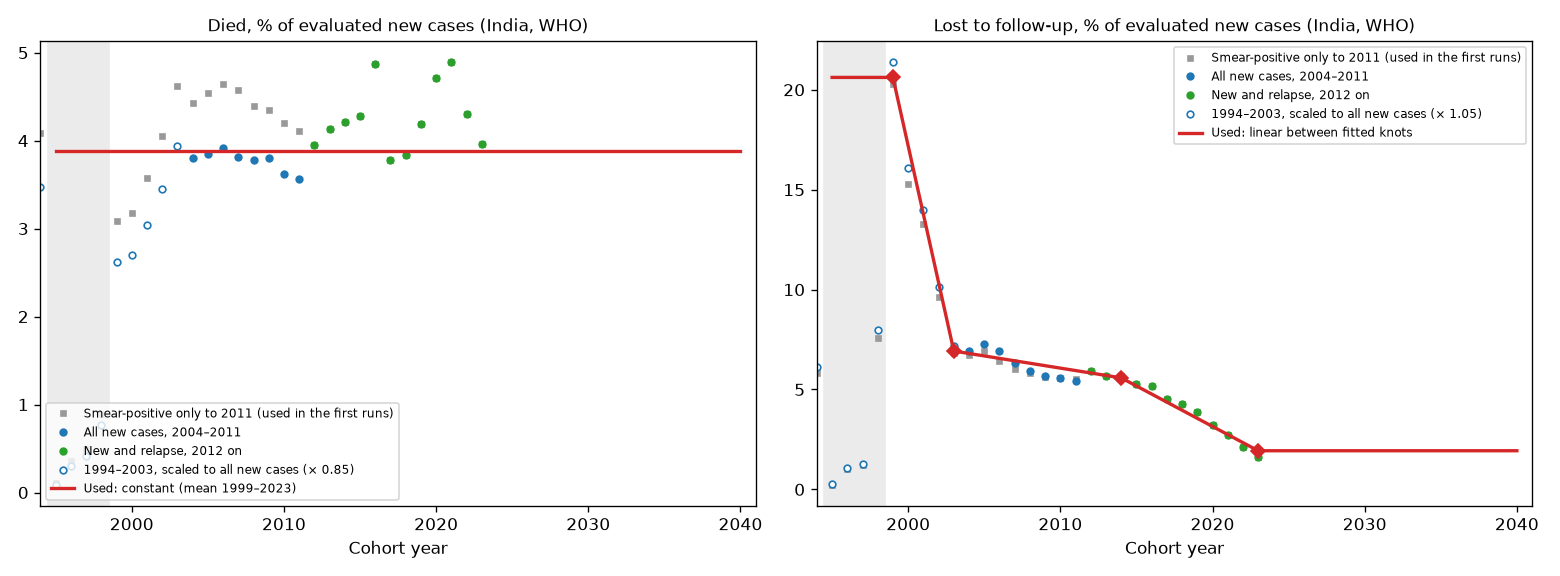

The data file committed next to this chart (first rows):
year, died, lost
1995, 0.0388, 0.2062
1996, 0.0388, 0.2062
1997, 0.0388, 0.2062
1998, 0.0388, 0.2062
1999, 0.0388, 0.2062
2000, 0.0388, 0.1719
2001, 0.0388, 0.1377
2002, 0.0388, 0.1035
2003, 0.0388, 0.06923
2004, 0.0388, 0.06801
2005, 0.0388, 0.06679
2006, 0.0388, 0.06557
2007, 0.0388, 0.06435
2008, 0.0388, 0.06313
2009, 0.0388, 0.06192
2010, 0.0388, 0.0607
2011, 0.0388, 0.05948
2012, 0.0388, 0.05826
2013, 0.0388, 0.05704
2014, 0.0388, 0.05582
2015, 0.0388, 0.05176
2016, 0.0388, 0.04771
2017, 0.0388, 0.04366
2018, 0.0388, 0.03961
2019, 0.0388, 0.03556
2020, 0.0388, 0.03151
2021, 0.0388, 0.02745
2022, 0.0388, 0.0234
2023, 0.0388, 0.01935
2024, 0.0388, 0.01935
2025, 0.0388, 0.01935
2026, 0.0388, 0.01935
2027, 0.0388, 0.01935
2028, 0.0388, 0.01935
2029, 0.0388, 0.01935
2030, 0.0388, 0.01935
2031, 0.0388, 0.01935
2032, 0.0388, 0.01935
2033, 0.0388, 0.01935
2034, 0.0388, 0.01935
2035, 0.0388, 0.01935
2036, 0.0388, 0.01935
2037, 0.0388, 0.01935
2038, 0.0388, 0.01935
2039, 0.0388, 0.01935
2040, 0.0388, 0.01935
